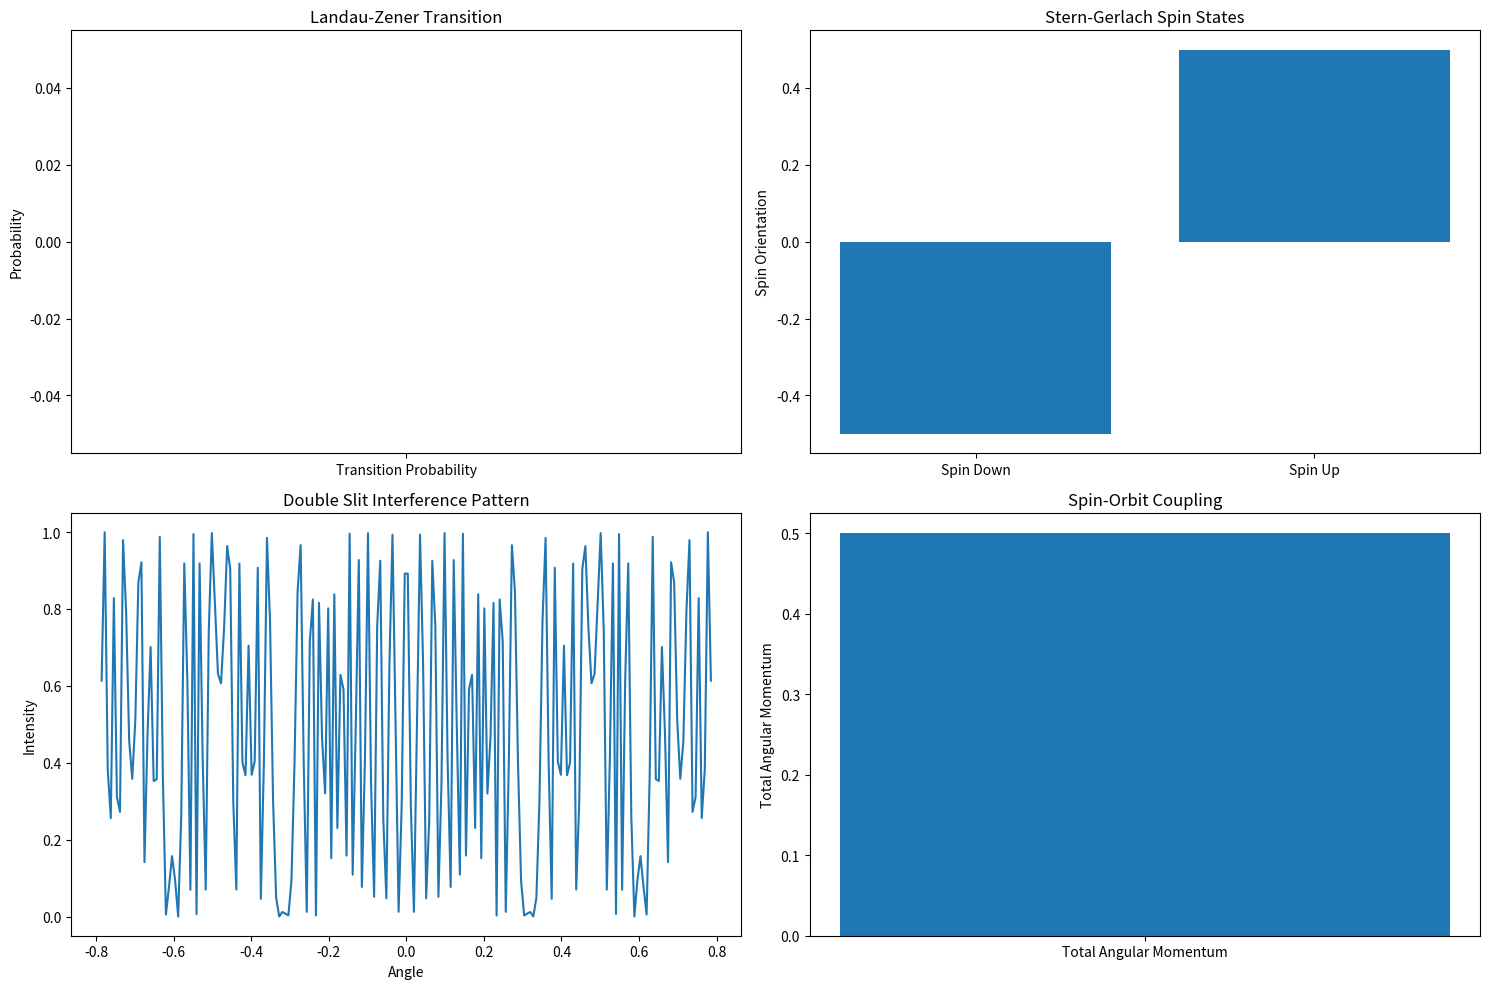

Reproduce this figure in Python.
import numpy as np
import matplotlib.pyplot as plt
import scipy.constants as const

class QuantumMechanicsExperiments:
    """
    Comprehensive analysis of key quantum mechanics experiments and phenomena
    """
    
    @staticmethod
    def landau_zener_transition(v_coupling=1.0, 
                                 energy_difference=1.0, 
                                 sweep_rate=1.0):
        """
        Landau-Zener transition probability calculation
        
        Parameters:
        v_coupling (float): Coupling strength
        energy_difference (float): Energy level difference
        sweep_rate (float): Sweep rate of external parameter
        
        Returns:
        dict: Landau-Zener transition characteristics
        """
        # Landau-Zener formula
        def transition_probability():
            """
            Compute probability of diabatic transition
            """
            # Landau-Zener formula
            # P = exp(-2π * (V_coupling)² / (ℏ * sweep_rate * energy_difference))
            h_bar = const.h / (2 * np.pi)  # Reduced Planck's constant
            
            # Transition probability
            prob = np.exp(
                -2 * np.pi * (v_coupling**2) / 
                (h_bar * sweep_rate * energy_difference)
            )
            
            return prob
        
        # Additional analysis
        return {
            'transition_probability': transition_probability(),
            'coupling_strength': v_coupling,
            'energy_difference': energy_difference,
            'sweep_rate': sweep_rate
        }
    
    @staticmethod
    def spin_orbit_coupling(l_quantum_number=1, 
                             s_quantum_number=1/2):
        """
        Spin-Orbit Coupling Analysis
        
        Parameters:
        l_quantum_number (int): Orbital angular momentum quantum number
        s_quantum_number (float): Spin quantum number
        
        Returns:
        dict: Spin-orbit coupling characteristics
        """
        # Total angular momentum calculation
        j_quantum_numbers = [
            abs(l_quantum_number - s_quantum_number),
            l_quantum_number + s_quantum_number
        ]
        
        # Spin-orbit interaction energy (simplified model)
        def interaction_energy(coupling_constant=1.0):
            """
            Compute spin-orbit interaction energy
            """
            return coupling_constant * (
                l_quantum_number * s_quantum_number
            )
        
        return {
            'orbital_quantum_number': l_quantum_number,
            'spin_quantum_number': s_quantum_number,
            'possible_total_j': j_quantum_numbers,
            'interaction_energy': interaction_energy()
        }
    
    @staticmethod
    def stern_gerlach_experiment(magnetic_field_gradient=1e5):
        """
        Stern-Gerlach Experiment Simulation
        
        Parameters:
        magnetic_field_gradient (float): Magnetic field gradient strength
        
        Returns:
        dict: Stern-Gerlach experiment characteristics
        """
        # Silver atom spin properties
        def spin_deflection():
            """
            Calculate spin deflection in magnetic field
            """
            # Magnetic moment
            magnetic_moment = const.physical_constants['Bohr magneton'][0]
            
            # Deflection calculation
            deflection = (
                magnetic_moment * 
                magnetic_field_gradient
            )
            
            return deflection
        
        # Quantization of magnetic moment
        def magnetic_moment_quantization():
            """
            Demonstrate magnetic moment quantization
            """
            # Possible spin states
            spin_states = [-1/2, 1/2]
            
            return spin_states
        
        return {
            'magnetic_field_gradient': magnetic_field_gradient,
            'spin_deflection': spin_deflection(),
            'spin_states': magnetic_moment_quantization()
        }
    
    @staticmethod
    def double_slit_experiment(wavelength=500e-9, 
                                slit_separation=0.001, 
                                screen_distance=1.0):
        """
        Double Slit Experiment Simulation
        
        Parameters:
        wavelength (float): Light wavelength
        slit_separation (float): Distance between slits
        screen_distance (float): Distance to observation screen
        
        Returns:
        dict: Double slit experiment characteristics
        """
        # Interference pattern calculation
        def interference_pattern():
            """
            Compute interference pattern intensity
            """
            # Wavelength
            k = 2 * np.pi / wavelength
            
            # Angle calculation
            def intensity(theta):
                """
                Compute intensity at specific angle
                """
                return (
                    np.cos(k * slit_separation * 
                           np.sin(theta) / 2)**2
                )
            
            # Generate angle range
            angles = np.linspace(-np.pi/4, np.pi/4, 200)
            intensities = [intensity(angle) for angle in angles]
            
            return {
                'angles': angles,
                'intensities': intensities
            }
        
        # Wave-particle duality demonstration
        def wave_particle_probability():
            """
            Compute probability distribution
            """
            pattern = interference_pattern()
            
            # Normalize intensities to probability
            probabilities = pattern['intensities'] / np.max(pattern['intensities'])
            
            return {
                'angles': pattern['angles'],
                'probabilities': probabilities
            }
        
        return {
            'wavelength': wavelength,
            'slit_separation': slit_separation,
            'screen_distance': screen_distance,
            'interference_pattern': interference_pattern(),
            'wave_particle_probability': wave_particle_probability()
        }
    
    def visualize_quantum_phenomena(self):
        """
        Visualize various quantum mechanics experiments
        """
        plt.figure(figsize=(15, 10))
        
        # Landau-Zener Transition
        plt.subplot(221)
        lz_result = self.landau_zener_transition()
        plt.bar(['Transition Probability'], 
                [lz_result['transition_probability']])
        plt.title('Landau-Zener Transition')
        plt.ylabel('Probability')
        
        # Stern-Gerlach Spin States
        plt.subplot(222)
        sg_result = self.stern_gerlach_experiment()
        plt.bar(['Spin Down', 'Spin Up'], 
                sg_result['spin_states'])
        plt.title('Stern-Gerlach Spin States')
        plt.ylabel('Spin Orientation')
        
        # Double Slit Interference
        plt.subplot(223)
        ds_result = self.double_slit_experiment()
        plt.plot(
            ds_result['interference_pattern']['angles'],
            ds_result['interference_pattern']['intensities']
        )
        plt.title('Double Slit Interference Pattern')
        plt.xlabel('Angle')
        plt.ylabel('Intensity')
        
        # Spin-Orbit Coupling
        plt.subplot(224)
        soc_result = self.spin_orbit_coupling()
        plt.bar(['Total Angular Momentum'], 
                [soc_result['possible_total_j'][0]])
        plt.title('Spin-Orbit Coupling')
        plt.ylabel('Total Angular Momentum')
        
        plt.tight_layout()
        plt.show()

def main():
    # Create quantum mechanics experiments instance
    quantum_exp = QuantumMechanicsExperiments()
    
    # Landau-Zener Transition
    print("Landau-Zener Transition:")
    lz_result = quantum_exp.landau_zener_transition()
    print(f"Transition Probability: {lz_result['transition_probability']:.4f}")
    
    # Spin-Orbit Coupling
    print("\nSpin-Orbit Coupling:")
    soc_result = quantum_exp.spin_orbit_coupling()
    print(f"Possible Total Angular Momentum: {soc_result['possible_total_j']}")
    
    # Stern-Gerlach Experiment
    print("\nStern-Gerlach Experiment:")
    sg_result = quantum_exp.stern_gerlach_experiment()
    print(f"Spin States: {sg_result['spin_states']}")
    
    # Double Slit Experiment
    print("\nDouble Slit Experiment:")
    ds_result = quantum_exp.double_slit_experiment()
    print(f"Wavelength: {ds_result['wavelength']} m")
    
    # Visualize quantum phenomena
    quantum_exp.visualize_quantum_phenomena()

if __name__ == "__main__":
    main()
